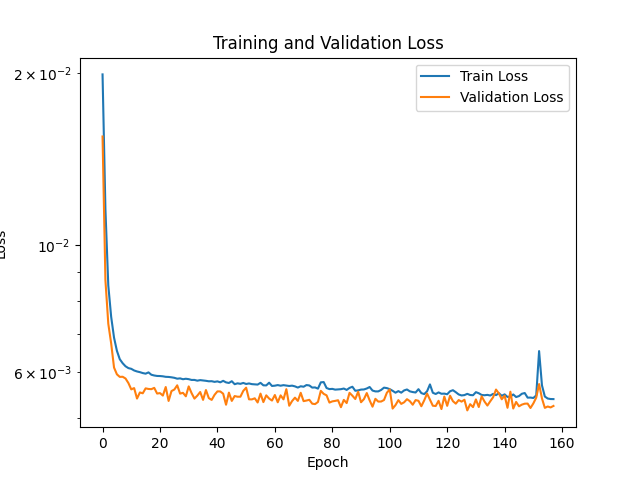

The table this chart was drawn from, first rows:
Epoch, Train Loss, Validation Loss
1, 0.01988, 0.01549
2, 0.01157, 0.008694
3, 0.008513, 0.007297
4, 0.007504, 0.006743
5, 0.006901, 0.006119
6, 0.006544, 0.005954
7, 0.006328, 0.005893
8, 0.006226, 0.005896
9, 0.00615, 0.005855
10, 0.006105, 0.00575
11, 0.006087, 0.005605
12, 0.006047, 0.005634
13, 0.006023, 0.005402
14, 0.006007, 0.005536
15, 0.005984, 0.005517
16, 0.00597, 0.005627
17, 0.006001, 0.005614
18, 0.005944, 0.00561
19, 0.005927, 0.005639
20, 0.005915, 0.005511
21, 0.005913, 0.005522
22, 0.005907, 0.005467
23, 0.005895, 0.005658
24, 0.005892, 0.00535
25, 0.005883, 0.005567
26, 0.005871, 0.005601
27, 0.005851, 0.005697
28, 0.005858, 0.00551
29, 0.005838, 0.005528
30, 0.005849, 0.005451
31, 0.00584, 0.005672
32, 0.005821, 0.005521
33, 0.005822, 0.005401
34, 0.005804, 0.005465
35, 0.005817, 0.005546
36, 0.005809, 0.005373
37, 0.005801, 0.00559
38, 0.00579, 0.005411
39, 0.005792, 0.005373
40, 0.005777, 0.005483
41, 0.005788, 0.00556
42, 0.005766, 0.005558
43, 0.0058, 0.005508
44, 0.005765, 0.005269
45, 0.005751, 0.005532
46, 0.005792, 0.005351
47, 0.005723, 0.005456
48, 0.005742, 0.005442
49, 0.005731, 0.005442
50, 0.005752, 0.005571
51, 0.005728, 0.005643
52, 0.00574, 0.005385
53, 0.005724, 0.005384
54, 0.00572, 0.005407
55, 0.005714, 0.005317
56, 0.005754, 0.00551
57, 0.005697, 0.005325
58, 0.005695, 0.005472
59, 0.005757, 0.005402
60, 0.005682, 0.005358
... 940 more rows
